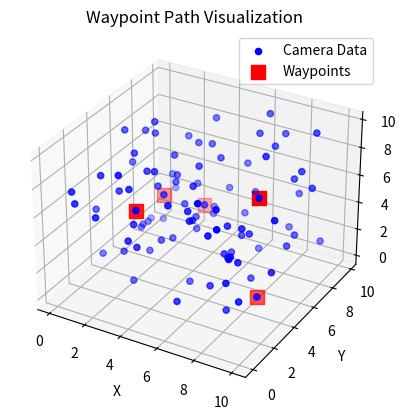

This figure's Python source:
import numpy as np
import matplotlib.pyplot as plt
from mpl_toolkits.mplot3d import Axes3D

# Simulated camera data (replace this with your actual camera data acquisition)
def capture_camera_data():
    # Simulated point cloud data: [x, y, z]
    point_cloud = np.random.rand(100, 3) * 10  # Replace with actual point cloud data
    return point_cloud

# Simulated waypoint selection (replace this with your waypoint selection logic)
def select_waypoints(point_cloud):
    # Simulated waypoint selection: Choose random points from the point cloud
    num_waypoints = 5
    selected_indices = np.random.choice(len(point_cloud), num_waypoints, replace=False)
    selected_waypoints = point_cloud[selected_indices]
    return selected_waypoints

# Generate and select data
camera_data = capture_camera_data()
waypoints = select_waypoints(camera_data)

# Visualization using Matplotlib's 3D plot
fig = plt.figure()
ax = fig.add_subplot(111, projection='3d')

# Plot captured camera data (point cloud)
ax.scatter(camera_data[:, 0], camera_data[:, 1], camera_data[:, 2], c='b', marker='o', label='Camera Data')

# Plot selected waypoints
ax.scatter(waypoints[:, 0], waypoints[:, 1], waypoints[:, 2], c='r', marker='s', s=100, label='Waypoints')

# Add labels and legend
ax.set_xlabel('X')
ax.set_ylabel('Y')
ax.set_zlabel('Z')
ax.set_title('Waypoint Path Visualization')
ax.legend()

plt.show()
